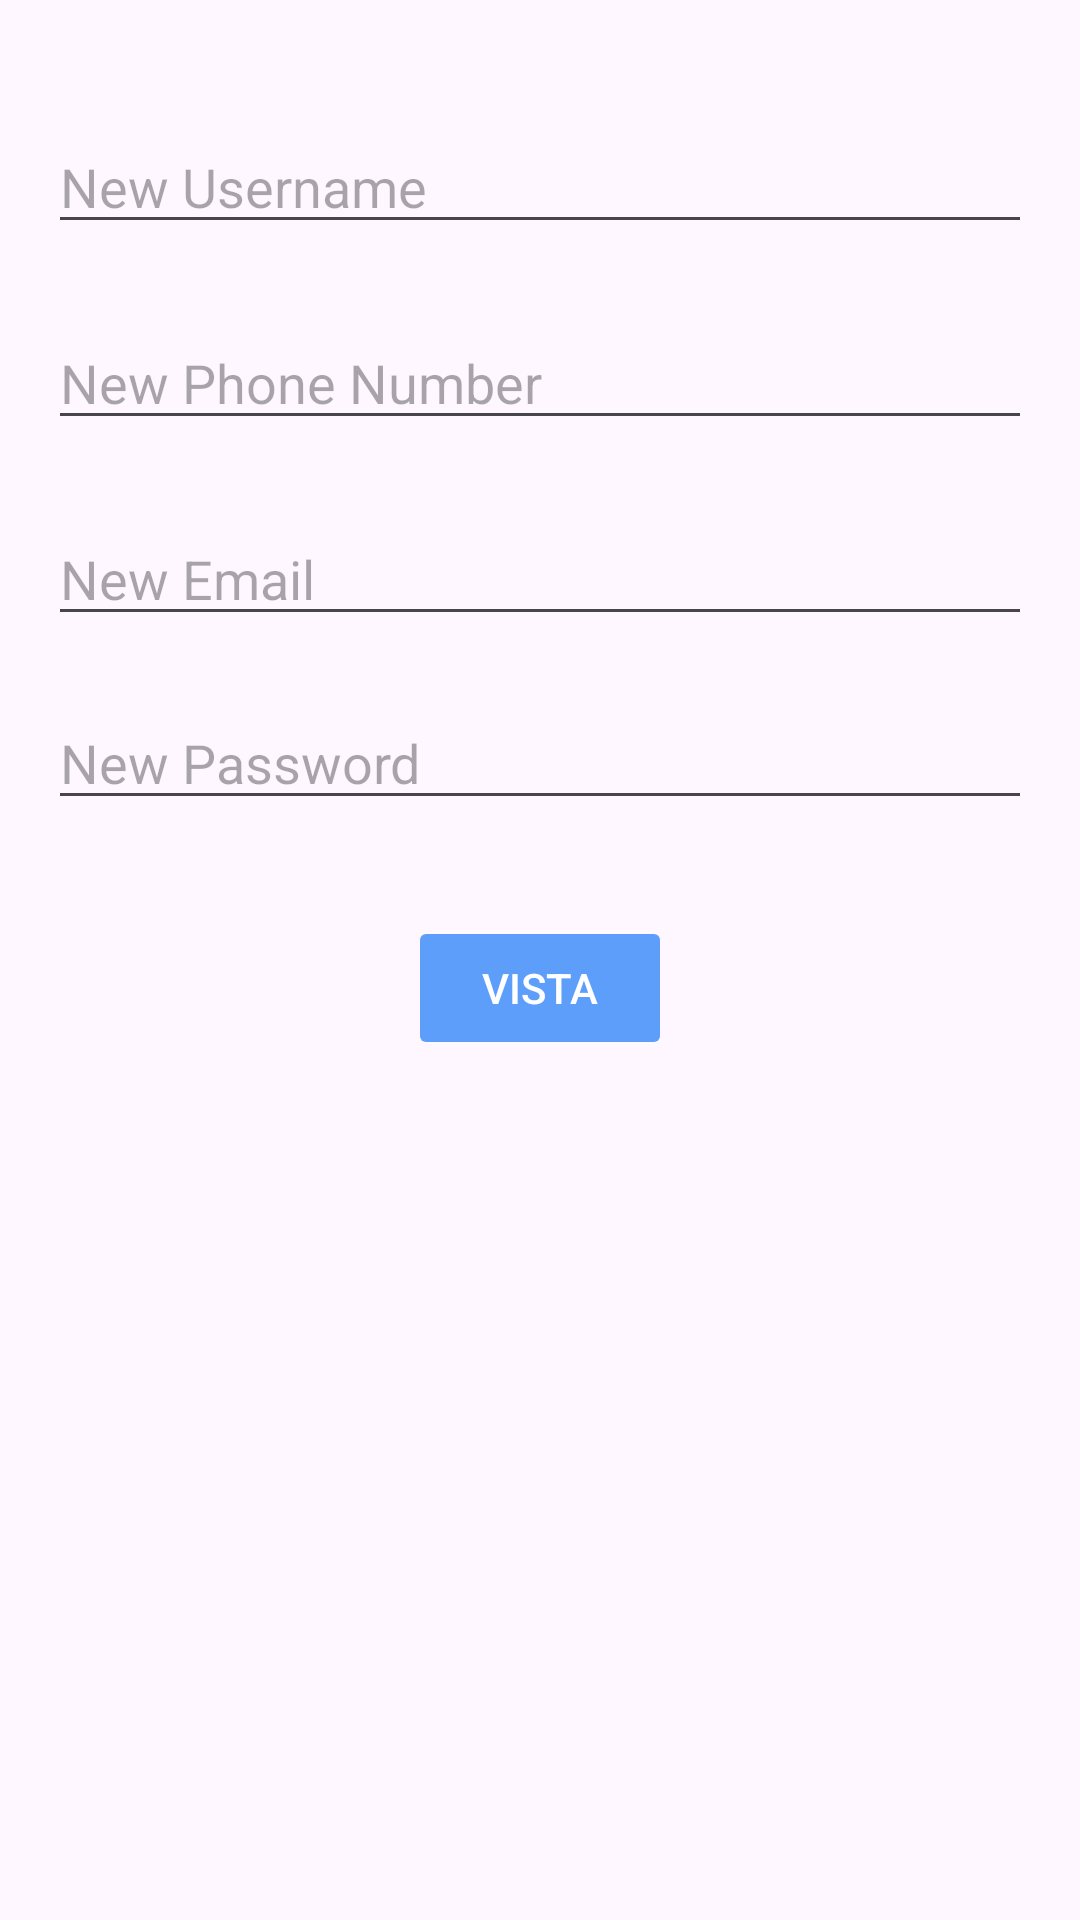

Write the Android layout XML for this screen, with the resource values it uses.
<!-- AndroidManifest.xml: application theme Theme.MotorSaleJava -->
<!-- res/layout/fragment_edit_user.xml -->
<?xml version="1.0" encoding="utf-8"?>
<androidx.constraintlayout.widget.ConstraintLayout xmlns:android="http://schemas.android.com/apk/res/android"
    xmlns:app="http://schemas.android.com/apk/res-auto"
    xmlns:tools="http://schemas.android.com/tools"
    android:layout_width="match_parent"
    android:layout_height="match_parent"
    android:orientation="vertical"
    tools:context=".EditUserFragment">

    <EditText
        android:id="@+id/editTextUsername"
        android:layout_width="match_parent"
        android:layout_height="wrap_content"
        android:layout_marginStart="16dp"
        android:layout_marginTop="40dp"
        android:layout_marginEnd="16dp"
        android:ems="10"
        android:hint="New Username"
        android:inputType="text"
        app:layout_constraintEnd_toEndOf="parent"
        app:layout_constraintHorizontal_bias="0.0"
        app:layout_constraintStart_toStartOf="parent"
        app:layout_constraintTop_toTopOf="parent" />

    <EditText
        android:id="@+id/editTextEmailAddress"
        android:layout_width="match_parent"
        android:layout_height="wrap_content"
        android:layout_marginStart="16dp"
        android:layout_marginTop="24dp"
        android:layout_marginEnd="16dp"
        android:ems="10"
        android:hint="New Email"
        android:inputType="textEmailAddress"
        app:layout_constraintEnd_toEndOf="parent"
        app:layout_constraintStart_toStartOf="parent"
        app:layout_constraintTop_toBottomOf="@+id/editTextPhone" />

    <EditText
        android:id="@+id/editTextPhone"
        android:layout_width="match_parent"
        android:layout_height="wrap_content"
        android:layout_marginStart="16dp"
        android:layout_marginTop="24dp"
        android:layout_marginEnd="16dp"
        android:ems="10"
        android:hint="New Phone Number"
        android:inputType="phone"
        app:layout_constraintEnd_toEndOf="parent"
        app:layout_constraintStart_toStartOf="parent"
        app:layout_constraintTop_toBottomOf="@+id/editTextUsername" />

    <EditText
        android:id="@+id/editTextTextPassword"
        android:layout_width="match_parent"
        android:layout_height="wrap_content"
        android:layout_marginStart="16dp"
        android:layout_marginTop="20dp"
        android:layout_marginEnd="16dp"
        android:ems="10"
        android:hint="New Password"
        android:inputType="textPassword"
        app:layout_constraintEnd_toEndOf="parent"
        app:layout_constraintStart_toStartOf="parent"
        app:layout_constraintTop_toBottomOf="@+id/editTextEmailAddress" />
    <Button
        android:id="@+id/button"
        android:layout_width="wrap_content"
        android:layout_height="48dp"
        android:layout_marginStart="32dp"
        android:layout_marginTop="32dp"
        android:layout_marginEnd="32dp"
        android:text="Vista"
        android:backgroundTint="@color/button_dark_blue"
        android:textColor="@android:color/white"
        android:stateListAnimator="@null"
        app:layout_constraintEnd_toEndOf="parent"
        app:layout_constraintStart_toStartOf="parent"
        app:layout_constraintTop_toBottomOf="@+id/editTextTextPassword"/>

</androidx.constraintlayout.widget.ConstraintLayout>
<!-- resources referenced by this layout -->
<resources>
  <color name="button_dark_blue">#5C9EFA</color>
  <style name="Theme.MotorSaleJava" parent="Base.Theme.MotorSaleJava" />
  <style name="Base.Theme.MotorSaleJava" parent="Theme.Material3.DayNight.NoActionBar">
          
          
      </style>
</resources>
